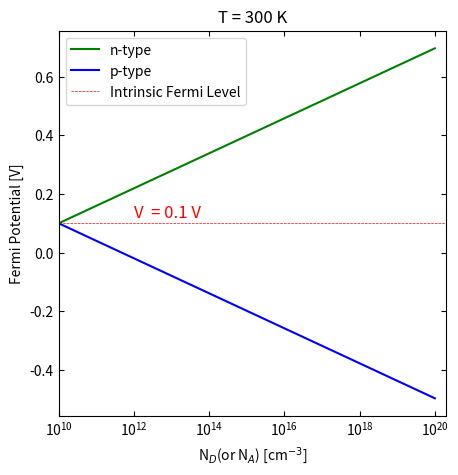

Reproduce this figure in Python.
# author : Dasharath Adhikari 
import sys
import math
import numpy as np 
import matplotlib.pyplot as plt
import matplotlib as mpl
mpl.rcParams['xtick.direction'] = 'in'
mpl.rcParams['ytick.direction'] = 'in'
mpl.rcParams['xtick.top'] = True
mpl.rcParams['ytick.right'] = True


def fermi_potential_shift(T, fermi_int, intrinsic_carrier, major_carrier, state):
    """
    intrinsic Fermi potential - Ei/q , where q electronic charge
    extrinsic Fermi potenial - Ef/q
    potential shift due to doping = (Ef - Ei) / q, defined as phi
    phi = + phi_T * ln(no/ni);  phi_T =  kB*T/q for n-type doping
    phi = - phi_T * ln(po/ni);  phi_T =  kB*T/q for n-type doping
    we can consider no ~ ND (donor concentration) and po ~ NA (acceptor concentration)
    """  
    phi_T = 0.0259 *(T/300)     # in Volts
    if state == - 1.0:           # for p-type
        phi_T *= state
    else:                       # for n-type
        phi_T = phi_T
    fermi_pot = fermi_int  + phi_T * np.log(major_carrier/intrinsic_carrier)
    return fermi_pot

# for n-type doping 
T = 300   # in Kelvins
fermi_int = 0.1   # in Volts and is taken arbitrary
intrinsic_carrier = 1e10  # per cm^3
x = np.arange(10, 21, 1, dtype=float)
n_carrier = np.power(10, x)   # different donor-doping concentration per cm3 
state = 1
potential_n = fermi_potential_shift(T, fermi_int, intrinsic_carrier, n_carrier, state)

# for p-type doping 
p_carrier = np.power(10, x)   # different donor-doping concentration per cm3 
state = -1
potential_p = fermi_potential_shift(T, fermi_int, intrinsic_carrier, p_carrier, state)


fig, ax = plt.subplots(1,1, figsize=(5, 5), dpi= 150)


ax.semilogx(n_carrier, potential_n, 'g', label = 'n-type')
ax.semilogx(p_carrier, potential_p, 'b', label = 'p-type')
#ax.axvline(x=0, c='r', ls='--',lw='0.5', label = 'pn junction')
ax.axhline(y=0.1, c ='r', ls='--',lw='0.5', label = 'Intrinsic Fermi Level')

ax.set_xlabel(r'N$_{D}$(or N$_{A}$) [cm$^{-3}$]')
ax.set_ylabel('Fermi Potential [V]')
ax.set_xlim(1e10, 2e20)
ax.legend(loc =2)
ax.text(1e12, 0.12, 'V  = 0.1 V', c='r', fontsize=12)
ax.set_title('T = 300 K')
plt.show()